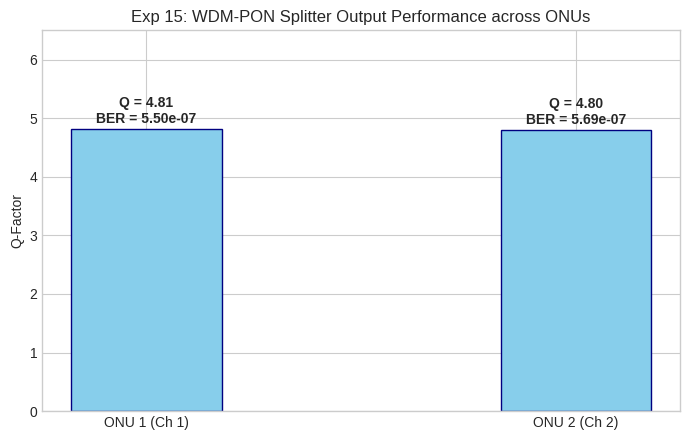

Generate this figure with matplotlib:
"""
Experiment 15: # 15. Exp 15: Passive Optical Network (PON)
ECA1805 - OPTOELECTRONICS
Simulation Model and Output Verification Script
"""
import os
import numpy as np
import matplotlib
matplotlib.use('Agg')
import matplotlib.pyplot as plt

plt.style.use('seaborn-v0_8-whitegrid' if 'seaborn-v0_8-whitegrid' in plt.style.available else 'default')

def run_simulation():
    print("Running simulation model for Experiment 15...")
    out_dir = "."
    channels = ['ONU 1 (Ch 1)', 'ONU 2 (Ch 2)']
    q_pon = [4.81, 4.80]
    ber_pon = [5.50e-7, 5.69e-7]
    fig, ax = plt.subplots(figsize=(7, 4.5))
    x = np.arange(len(channels))
    width = 0.35
    ax.bar(x, q_pon, width, color='skyblue', edgecolor='navy', label='Q-Factor')
    for i, v in enumerate(q_pon):
        ax.text(i, v + 0.1, f'Q = {v:.2f}\nBER = {ber_pon[i]:.2e}', ha='center', fontweight='bold')
    ax.set_xticks(x)
    ax.set_xticklabels(channels)
    ax.set_ylabel('Q-Factor')
    ax.set_ylim(0, 6.5)
    ax.set_title('Exp 15: WDM-PON Splitter Output Performance across ONUs')
    plt.tight_layout()
    plt.savefig(f'./Exp15_PON_Performance.png', dpi=150)
    plt.close()
    print("Generated output graph: Exp15_PON_Performance.png")

if __name__ == "__main__":
    run_simulation()
